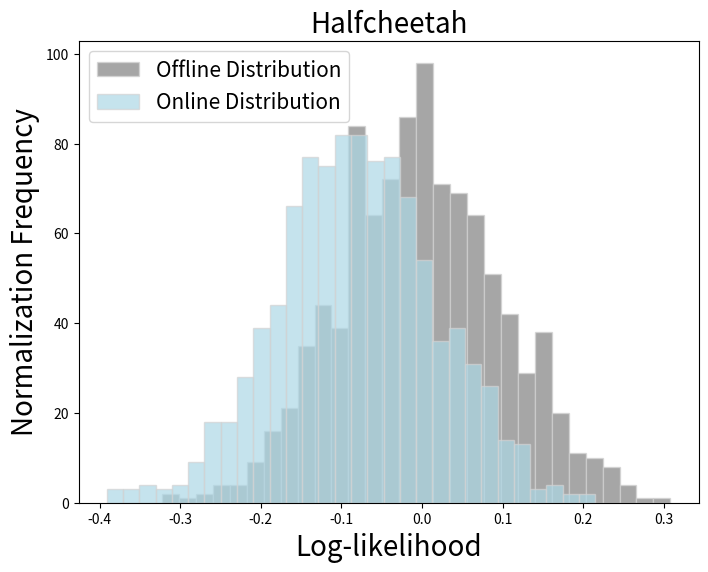

Source code (Python):
import matplotlib.pyplot as plt
import numpy as np
from scipy.stats import norm

# 生成模拟的高斯分布数据
mu, sigma = 0, 0.1
data1 = np.random.normal(mu, sigma, 1000)
data2 = np.random.normal(mu - 0.08, sigma, 1000)

# 创建柱状图
plt.figure(figsize=(8, 6))
n1, bins1, _ = plt.hist(data1, bins=30, color='gray', edgecolor='lightgray', alpha=0.7, label='Offline Distribution')
n2, bins2, _ = plt.hist(data2, bins=30, color='lightblue', edgecolor='lightgray', alpha=0.7, label='Online Distribution')

# 找到柱状图的最高点
x1 = (bins1[:-1] + bins1[1:]) / 2
x2 = (bins2[:-1] + bins2[1:]) / 2
max_index1 = np.argmax(n1)
max_index2 = np.argmax(n2)

# 连接最高点并进行曲线拟合
x_points = [x1[max_index1], x2[max_index2]]
y_points = [n1[max_index1], n2[max_index2]]
z = np.polyfit(x_points, y_points, 1)
p = np.poly1d(z)



# 设置图的标题
plt.title('Halfcheetah',fontsize=20)

# 设置横坐标和纵坐标标题
plt.xlabel('Log-likelihood',fontsize = 20)
plt.ylabel('Normalization Frequency',fontsize = 20)

# 添加图例
plt.legend(fontsize=15)

# 设置背景颜色为白色
plt.gca().set_facecolor('white')

# 显示图表
plt.show()
